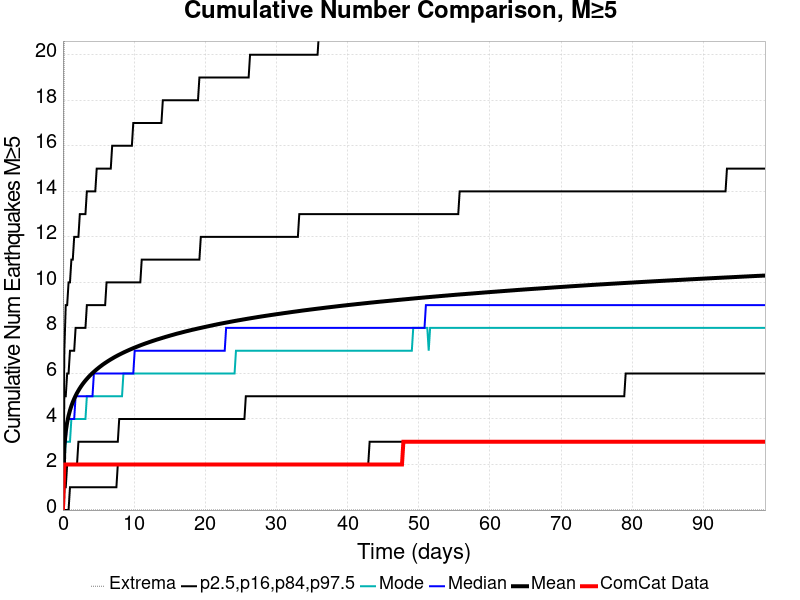

The data file committed next to this chart (first rows):
Time (days), ComCat Data, Simulation Mean, Simulation Median, Simulation Mode, Simulation Minimum, Simulation Maximum, 2.5 %-ile, 16 %-ile, 84 %-ile, 97.5 %-ile
0.0, 0.0, 0.0, 0.0, 0.0, 0.0, 0.0, 0.0, 0.0, 0.0, 0.0
0.1977, 2.0, 2.807, 3.0, 2.0, 0.0, 23.0, 0.0, 1.0, 5.0, 7.0
0.3954, 2.0, 3.452, 3.0, 3.0, 0.0, 28.0, 0.0, 1.0, 5.0, 9.0
0.5931, 2.0, 3.854, 4.0, 3.0, 0.0, 29.0, 0.0, 2.0, 6.0, 9.0
0.7908, 2.0, 4.144, 4.0, 3.0, 0.0, 30.0, 0.0, 2.0, 6.0, 10.0
0.9885, 2.0, 4.378, 4.0, 3.0, 0.0, 31.0, 1.0, 2.0, 7.0, 10.0
1.186, 2.0, 4.574, 4.0, 4.0, 0.0, 34.0, 1.0, 2.0, 7.0, 11.0
1.384, 2.0, 4.742, 4.0, 4.0, 0.0, 35.0, 1.0, 2.0, 7.0, 11.0
1.582, 2.0, 4.888, 4.0, 4.0, 0.0, 37.0, 1.0, 2.0, 7.0, 12.0
1.779, 2.0, 5.021, 5.0, 4.0, 0.0, 37.0, 1.0, 2.0, 8.0, 12.0
1.977, 2.0, 5.141, 5.0, 4.0, 0.0, 37.0, 1.0, 2.0, 8.0, 12.0
2.175, 2.0, 5.249, 5.0, 4.0, 0.0, 37.0, 1.0, 3.0, 8.0, 12.0
2.373, 2.0, 5.351, 5.0, 4.0, 0.0, 38.0, 1.0, 3.0, 8.0, 13.0
2.57, 2.0, 5.445, 5.0, 4.0, 0.0, 38.0, 1.0, 3.0, 8.0, 13.0
2.768, 2.0, 5.532, 5.0, 4.0, 0.0, 38.0, 1.0, 3.0, 8.0, 13.0
2.966, 2.0, 5.613, 5.0, 4.0, 0.0, 38.0, 1.0, 3.0, 8.0, 13.0
3.163, 2.0, 5.69, 5.0, 4.0, 0.0, 38.0, 1.0, 3.0, 8.0, 13.0
3.361, 2.0, 5.761, 5.0, 5.0, 0.0, 38.0, 1.0, 3.0, 9.0, 14.0
3.559, 2.0, 5.83, 5.0, 5.0, 0.0, 39.0, 1.0, 3.0, 9.0, 14.0
3.756, 2.0, 5.895, 5.0, 5.0, 0.0, 39.0, 1.0, 3.0, 9.0, 14.0
3.954, 2.0, 5.957, 5.0, 5.0, 0.0, 39.0, 1.0, 3.0, 9.0, 14.0
4.152, 2.0, 6.016, 5.0, 5.0, 0.0, 39.0, 1.0, 3.0, 9.0, 14.0
4.35, 2.0, 6.072, 6.0, 5.0, 0.0, 39.0, 1.0, 3.0, 9.0, 14.0
4.547, 2.0, 6.127, 6.0, 5.0, 0.0, 39.0, 1.0, 3.0, 9.0, 14.0
4.745, 2.0, 6.18, 6.0, 5.0, 0.0, 39.0, 1.0, 3.0, 9.0, 15.0
4.943, 2.0, 6.23, 6.0, 5.0, 0.0, 39.0, 1.0, 3.0, 9.0, 15.0
5.14, 2.0, 6.279, 6.0, 5.0, 0.0, 39.0, 1.0, 3.0, 9.0, 15.0
5.338, 2.0, 6.327, 6.0, 5.0, 0.0, 40.0, 1.0, 3.0, 9.0, 15.0
5.536, 2.0, 6.374, 6.0, 5.0, 0.0, 40.0, 1.0, 3.0, 9.0, 15.0
5.734, 2.0, 6.418, 6.0, 5.0, 0.0, 40.0, 1.0, 3.0, 9.0, 15.0
5.931, 2.0, 6.46, 6.0, 5.0, 0.0, 40.0, 1.0, 3.0, 9.0, 15.0
6.129, 2.0, 6.501, 6.0, 5.0, 0.0, 40.0, 1.0, 3.0, 10.0, 15.0
6.327, 2.0, 6.541, 6.0, 5.0, 0.0, 40.0, 1.0, 3.0, 10.0, 15.0
6.524, 2.0, 6.581, 6.0, 5.0, 0.0, 40.0, 1.0, 3.0, 10.0, 15.0
6.722, 2.0, 6.618, 6.0, 5.0, 0.0, 40.0, 1.0, 3.0, 10.0, 15.0
6.92, 2.0, 6.655, 6.0, 5.0, 0.0, 41.0, 1.0, 3.0, 10.0, 16.0
7.118, 2.0, 6.691, 6.0, 5.0, 0.0, 41.0, 1.0, 3.0, 10.0, 16.0
7.315, 2.0, 6.726, 6.0, 5.0, 0.0, 41.0, 1.0, 3.0, 10.0, 16.0
7.513, 2.0, 6.76, 6.0, 5.0, 0.0, 42.0, 1.0, 3.0, 10.0, 16.0
7.711, 2.0, 6.793, 6.0, 5.0, 0.0, 42.0, 2.0, 3.0, 10.0, 16.0
7.908, 2.0, 6.825, 6.0, 5.0, 0.0, 42.0, 2.0, 4.0, 10.0, 16.0
8.106, 2.0, 6.856, 6.0, 5.0, 0.0, 42.0, 2.0, 4.0, 10.0, 16.0
8.304, 2.0, 6.887, 6.0, 5.0, 0.0, 42.0, 2.0, 4.0, 10.0, 16.0
8.502, 2.0, 6.917, 6.0, 6.0, 0.0, 42.0, 2.0, 4.0, 10.0, 16.0
8.699, 2.0, 6.947, 6.0, 6.0, 0.0, 43.0, 2.0, 4.0, 10.0, 16.0
8.897, 2.0, 6.975, 6.0, 6.0, 0.0, 43.0, 2.0, 4.0, 10.0, 16.0
9.095, 2.0, 7.003, 6.0, 6.0, 0.0, 43.0, 2.0, 4.0, 10.0, 16.0
9.292, 2.0, 7.031, 6.0, 6.0, 0.0, 43.0, 2.0, 4.0, 10.0, 16.0
9.49, 2.0, 7.058, 6.0, 6.0, 0.0, 44.0, 2.0, 4.0, 10.0, 16.0
9.688, 2.0, 7.084, 6.0, 6.0, 0.0, 44.0, 2.0, 4.0, 10.0, 16.0
9.885, 2.0, 7.111, 6.0, 6.0, 0.0, 47.0, 2.0, 4.0, 10.0, 17.0
10.08, 2.0, 7.136, 7.0, 6.0, 0.0, 47.0, 2.0, 4.0, 10.0, 17.0
10.28, 2.0, 7.161, 7.0, 6.0, 0.0, 47.0, 2.0, 4.0, 10.0, 17.0
10.48, 2.0, 7.186, 7.0, 6.0, 0.0, 47.0, 2.0, 4.0, 10.0, 17.0
10.68, 2.0, 7.21, 7.0, 6.0, 0.0, 47.0, 2.0, 4.0, 10.0, 17.0
10.87, 2.0, 7.234, 7.0, 6.0, 0.0, 47.0, 2.0, 4.0, 10.0, 17.0
11.07, 2.0, 7.258, 7.0, 6.0, 0.0, 47.0, 2.0, 4.0, 11.0, 17.0
11.27, 2.0, 7.281, 7.0, 6.0, 0.0, 47.0, 2.0, 4.0, 11.0, 17.0
11.47, 2.0, 7.304, 7.0, 6.0, 0.0, 47.0, 2.0, 4.0, 11.0, 17.0
11.66, 2.0, 7.326, 7.0, 6.0, 0.0, 47.0, 2.0, 4.0, 11.0, 17.0
... 440 more rows
